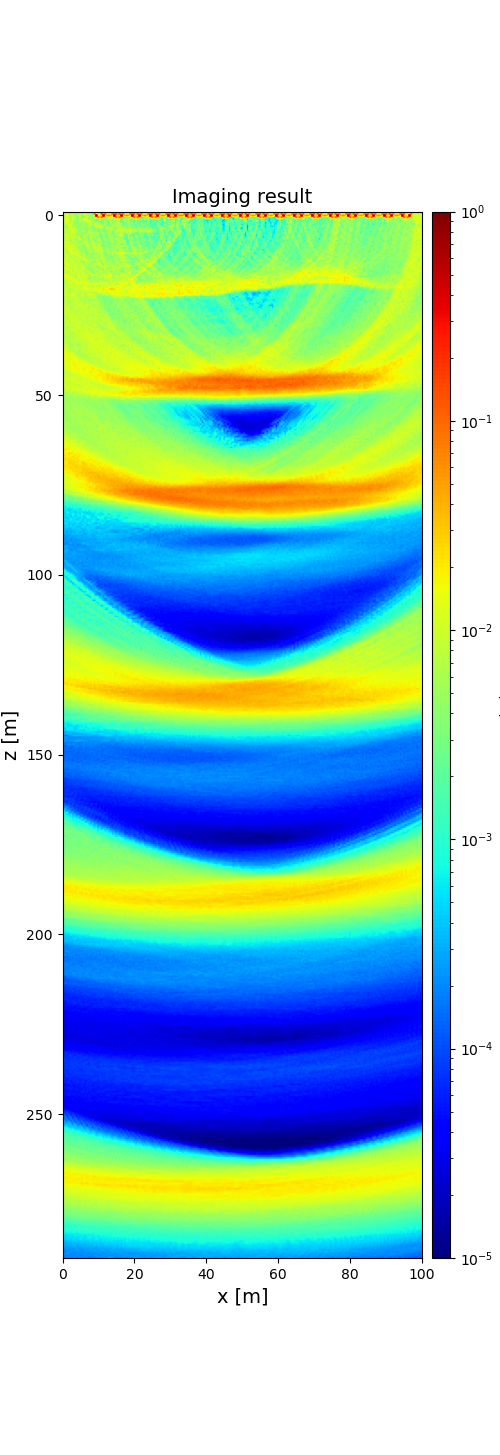

Source data for this figure (header and first rows):
7.147135247934554604e-03, 1.236716580813686586e-02, 1.218119475060191331e-02, 6.206739142001143662e-03, 6.628606712172794256e-03, 7.030266350086848692e-03, 5.109762969525900866e-03, 3.868921339226031372e-03, 1.064693738174739626e-02, 7.247823140894800627e-03, 4.020799347439924301e-03, 7.901876730662863932e-03, 1.378454912557453352e-02, 6.148270505542063891e-03, 5.056064166710859398e-03, 5.774237999153841901e-03, 4.853968578388417193e-03, 2.931796792337900553e-02, 2.538446065731433249e-02, 4.777979423189508516e-03, 1.268205364730428664e-01, 1.266643753693267316e-01, 1.483375692967247583e-01, 1.508145651883741611e-01
6.508035881768532011e-03, 1.424213913299394313e-02, 1.289851286736260795e-02, 6.069018946202630813e-03, 6.504201734904464793e-03, 7.238860662882180309e-03, 5.467090077522878712e-03, 3.884625566592649158e-03, 7.845638075090217295e-03, 8.127370067901526496e-03, 3.196542326377452975e-03, 8.792695321371325062e-03, 1.066565271343696865e-02, 4.598305589013564933e-03, 4.488839106241356534e-03, 5.091869587461285949e-03, 4.360536245108905321e-03, 1.074885808566509032e-01, 1.557663386298939120e-02, 4.496404030376368807e-03, 1.145778291431833948e-02, 1.386842925346893352e-01, 3.007449156872929463e-02, 1.068970054348405141e-01
6.300995824562670954e-03, 1.520220945067135912e-02, 1.488738428158229744e-02, 5.910288968159694428e-03, 6.698519198564136488e-03, 7.715726807034936283e-03, 6.327034119168789897e-03, 4.414912709925884575e-03, 5.229649991063519722e-03, 1.119437684078554950e-02, 3.028483087907552548e-03, 7.469825332306441294e-03, 1.058108286566165381e-02, 7.584545792566603321e-03, 5.774517876668708825e-03, 5.873062945323006580e-03, 4.526133731417802085e-03, 7.090477641721354418e-03, 7.832958830318504928e-01, 1.408096102619522602e-02, 2.398047643562182391e-02, 2.072664167242690980e-02, 7.972424327653029330e-01, 1.759551806538340799e-02
6.065355338315910581e-03, 8.265221362511142311e-03, 1.298440076969748121e-02, 7.795927717140940620e-03, 5.786843676134223111e-03, 9.427249806231602705e-03, 7.438939076303887135e-03, 5.285728348206851328e-03, 4.124024877650036419e-03, 7.084977208119805359e-03, 3.563465159784491663e-03, 6.650098927139394892e-03, 7.915315500089144599e-03, 8.170024295008319545e-03, 4.191292201828111623e-03, 4.819559562932961699e-03, 4.573587376109676007e-03, 8.137285627756079068e-03, 4.919483771462186336e-03, 1.047526632185021706e-01, 2.772756475731498471e-02, 1.055737754701341902e-01, 6.048390183642235809e-03, 4.390101252207141876e-03
5.923820570405533351e-03, 1.399353311713711322e-02, 1.081326116152140845e-02, 8.578294392131419546e-03, 5.252686663856159614e-03, 1.030643830375742483e-02, 7.029673192559460736e-03, 5.449568847492578839e-03, 3.445283530482547152e-03, 6.648070335934852700e-03, 5.729657255198004201e-03, 1.510418880888221571e-02, 9.783053464928600715e-03, 1.010824425919816527e-02, 3.449559027420041543e-03, 6.977533150556129368e-03, 4.962976904745043660e-03, 6.449939989822414156e-03, 2.909251419060157520e-03, 2.253769888029576174e-03, 3.929338495994932727e-03, 3.021014250117665546e-03, 4.786252657853403217e-03, 3.144625453246085479e-03
6.730355707486100451e-03, 1.221329240875419948e-02, 1.223311871460957233e-02, 1.078189934931567118e-02, 4.668970332048321716e-03, 9.216065823373829902e-03, 4.530371220439829635e-03, 4.854473841792443685e-03, 3.852205301841938635e-03, 8.847939434581227752e-03, 3.628632320447836793e-03, 8.076117289849776837e-03, 1.017098120240326857e-02, 1.248369469905044951e-02, 9.406505508564887152e-03, 8.826036524959229509e-03, 4.704135321780308042e-03, 4.728651615423066189e-03, 3.467040077532987201e-03, 3.736483729441502505e-03, 4.489888441711233601e-03, 2.885560878397294693e-03, 4.048434521570656516e-03, 5.027098307471525480e-03
7.885831394923121379e-03, 9.310260938326143237e-03, 1.755389676967132606e-02, 8.577698795138451529e-03, 6.540363250059642690e-03, 7.380727743543224507e-03, 4.086904748971446205e-03, 4.139665100483814683e-03, 4.582079875891009214e-03, 4.592014906946538869e-03, 4.935491997271734127e-03, 4.894912173391260078e-03, 3.574330968760639545e-03, 9.296108130151812046e-03, 1.388893265229815613e-02, 7.440073546854326751e-03, 6.126706655993638742e-03, 7.527041365680094652e-03, 5.741005406266964928e-03, 5.170191425165489817e-03, 3.265265065687686027e-03, 2.491441848101143622e-03, 3.583913197380481953e-03, 6.290107947334159545e-03
8.149951766763053121e-03, 6.471366935268950057e-03, 7.812656709688583362e-03, 1.142634143660008726e-02, 1.007163355993590491e-02, 6.527936979183863141e-03, 4.509756869425989717e-03, 5.368107021116377310e-03, 3.706595432688852224e-03, 4.510001029509509880e-03, 5.414141888060123621e-03, 4.474312804561927752e-03, 5.359119505611490905e-03, 5.255433050796918214e-03, 6.962602707266485856e-03, 8.312379794950204570e-03, 4.058097422539109697e-03, 1.261513204008355045e-02, 8.638726771007076977e-03, 7.781743170669925061e-03, 8.008062908107033834e-03, 5.101942361915318830e-03, 4.421634182582924281e-03, 6.362229979863449555e-03
7.288880298906779721e-03, 4.775142033391291049e-03, 4.887312611164182190e-03, 2.375253789259736126e-02, 9.550189104363858428e-03, 9.440181137915230197e-03, 5.011009606497873921e-03, 6.305489928393841897e-03, 4.303233732259594164e-03, 4.802785616197929007e-03, 6.694000708593420348e-03, 5.212107932184510684e-03, 5.084966720398011869e-03, 6.813195714423879619e-03, 7.677833193577032235e-03, 5.618792163637207140e-03, 3.077693658831978391e-03, 6.372970191348472160e-03, 8.895701004677812607e-03, 8.582165694461543065e-03, 1.182154646055093121e-02, 8.935844026514004612e-03, 5.230316784008176567e-03, 4.805643296020008053e-03
8.031017524726440787e-03, 5.832685897650506657e-03, 5.124099717686565574e-03, 9.908289454922071179e-03, 1.057943531903664768e-02, 7.617162559115275150e-03, 8.074565102663321114e-03, 4.507816222465961011e-03, 5.098756481902836507e-03, 5.093055045652206819e-03, 6.028249667081019177e-03, 3.672420616683324222e-03, 4.534428620663907492e-03, 4.090583879112324669e-03, 4.145503735056111499e-03, 4.071975511524910350e-03, 4.048572613621610403e-03, 2.991005902317177712e-03, 4.705432142084227040e-03, 5.939138559356056321e-03, 5.026504234470157914e-03, 8.262039036525533134e-03, 3.978743568612792131e-03, 4.408600776015957588e-03
7.173803440049546579e-03, 7.601993327478477093e-03, 8.367321607998140162e-03, 7.352918584844770657e-03, 7.331407935578512086e-03, 1.038900353544402327e-02, 1.109310246437706683e-02, 5.041902540748397464e-03, 4.674250551411154170e-03, 4.739661219102496610e-03, 4.683419287461092553e-03, 4.172306543941016119e-03, 4.332878524595977845e-03, 3.450690999685170762e-03, 7.291592893602625441e-03, 6.100677078709064102e-03, 6.380612426609940865e-03, 3.006200700266428716e-03, 4.649936423860977913e-03, 2.685140944027981143e-03, 3.803240945734207359e-03, 5.200593943794046270e-03, 2.936394081759456567e-03, 3.276384677971569317e-03
9.688562421722357945e-03, 6.550722197586451682e-03, 9.052965720151618517e-03, 7.868186944041630562e-03, 1.004466915859649617e-02, 1.737146300297236906e-02, 7.041032307155564891e-03, 6.762279023683175593e-03, 5.697892273531317796e-03, 4.307221681760082382e-03, 5.163240351396607489e-03, 6.775939590709643447e-03, 3.981638149475773790e-03, 5.127686357463251930e-03, 9.804972248173074445e-03, 7.241128797456510002e-03, 5.527450729661937366e-03, 5.661131600298157339e-03, 6.682486914029441179e-03, 3.842438603281130450e-03, 4.605634871746559431e-03, 3.805873988932752076e-03, 3.553929830659193281e-03, 2.201304616802433629e-03
7.632936477430581068e-03, 6.676839192547109718e-03, 1.009467272344647878e-02, 6.438881974001598590e-03, 1.132037071490628148e-02, 6.711248351570580327e-03, 9.150752666187820031e-03, 5.581279333529183193e-03, 6.828234187562742981e-03, 5.150713891020435725e-03, 6.038643184707211120e-03, 6.047233312351471025e-03, 3.996168725095747797e-03, 5.102609318471718752e-03, 6.063249637833734336e-03, 7.650599512891226132e-03, 6.946172016960171572e-03, 5.975348838213776284e-03, 5.977867934710739788e-03, 8.751410884989782243e-03, 2.901542915707482507e-03, 3.565276621818476085e-03, 6.932936252768494290e-03, 5.345049596580215071e-03
5.920896299535226628e-03, 1.112065581390991702e-02, 7.803125216344352320e-03, 9.241304362141506551e-03, 7.183106418114961790e-03, 8.416119153531976746e-03, 6.837521415231070931e-03, 6.991363283734016755e-03, 2.762143506987320505e-03, 6.255082972542177350e-03, 3.758786554921587485e-03, 7.703895128540230210e-03, 6.594857529951633768e-03, 5.879929850109579838e-03, 4.354118212928833991e-03, 6.366384783672753532e-03, 5.177219864518483108e-03, 4.611205054286570196e-03, 4.935084627435686044e-03, 7.646360733795809321e-03, 2.296852214232420267e-03, 3.112010819477758778e-03, 4.202735216124096895e-03, 5.600481842264726749e-03
5.842909378860331425e-03, 1.001837243887353235e-02, 9.310264852764781052e-03, 9.137647134868479709e-03, 9.587033718087965839e-03, 9.199548767154277704e-03, 1.035776407842175714e-02, 5.999710839818411107e-03, 1.328799499320269459e-02, 3.490703656594690025e-03, 3.741128376363250709e-03, 7.412914841764440751e-03, 8.830680005824188827e-03, 3.866468389454381580e-03, 3.840149898781570169e-03, 1.131456355483847695e-02, 5.974223966481335794e-03, 6.839885407483478792e-03, 4.706447584696262648e-03, 2.861061571642903832e-03, 3.096351314114461229e-03, 2.453091403051067473e-03, 5.067114112359462179e-03, 4.029429949927849225e-03
5.623426411502603639e-03, 8.471903343715650805e-03, 1.307922004087477483e-02, 5.627194370644466800e-03, 8.052639482387054237e-03, 8.048459478251352578e-03, 8.195456078624593216e-03, 5.476020949284892726e-03, 5.680891166172393099e-03, 1.451255533127204095e-02, 5.137931375291225275e-03, 5.613802713834509933e-03, 6.545257774964253865e-03, 4.895894124612434548e-03, 3.155440650388117736e-03, 7.715785704377976263e-03, 4.861122112915380010e-03, 4.440657611411909581e-03, 4.930857487238217082e-03, 9.509720962942669331e-03, 6.689993829928106255e-03, 1.979407823457241932e-03, 4.738527278267550685e-03, 5.915050898978047207e-03
7.978933474450153329e-03, 8.279890991414554438e-03, 8.520234406327579016e-03, 5.271944105060591933e-03, 5.298131407319999105e-03, 1.013147007332379848e-02, 6.032686053282533545e-03, 5.623992708702716704e-03, 5.278083647146193658e-03, 4.355829235209795515e-03, 4.657785026818236224e-03, 6.625526871760172368e-03, 6.662594046932520352e-03, 7.175689172465530424e-03, 3.261824967319717355e-03, 5.416815909708164005e-03, 6.884758523576670237e-03, 3.535006910777662315e-03, 4.188627868455994940e-03, 4.913878925503578285e-03, 7.568221536592927186e-03, 3.002715616617222978e-03, 3.405755498984041913e-03, 6.542811503382654943e-03
1.204888967521445219e-02, 7.249977353094574743e-03, 1.398217822698895677e-02, 1.020264943508536123e-02, 6.451121833108848166e-03, 5.990188917755016537e-03, 1.081788473304054476e-02, 8.551569844943325560e-03, 4.120981360916035896e-03, 4.974456298404039689e-03, 5.224117166157903752e-03, 7.175259400852434383e-03, 1.394272845241997620e-02, 7.906266802000331065e-03, 3.667698805084452715e-03, 5.142837213701025555e-03, 1.210563295921746572e-02, 5.546332018451450609e-03, 6.940438050585666895e-03, 5.322085391628555810e-03, 4.772555710807917240e-03, 4.802742042021869960e-03, 2.692485802985513689e-03, 3.293732702014246817e-03
1.022107357682072032e-02, 9.070013997950857401e-03, 9.250296008154941865e-03, 1.181762918859194898e-02, 6.826599578310638995e-03, 8.465770193340748859e-03, 1.078119581625947010e-02, 4.987061714519589427e-03, 6.484629892803946659e-03, 4.436981461254450865e-03, 6.766621378567645555e-03, 3.687265390341100922e-03, 6.752108905113230614e-03, 9.922354641053192717e-03, 5.081193160839790612e-03, 4.387255484210490775e-03, 7.836244437843000593e-03, 9.204345550823452016e-03, 7.344963786650712811e-03, 7.393895131480551428e-03, 9.377863053432333382e-03, 3.381718712642111692e-03, 2.449575967005677632e-03, 5.553286346412202902e-03
7.731482429527101845e-03, 1.030965600597888270e-02, 1.060200375971206976e-02, 1.484348658254170707e-02, 8.885070152762779977e-03, 4.843953634589422477e-03, 1.215099402504262599e-02, 7.678794128482935299e-03, 5.566132744676038392e-03, 4.539534248576918181e-03, 4.577326057183641987e-03, 3.603329000579070379e-03, 4.436095204402102157e-03, 9.777041743176694000e-03, 7.899420217214169274e-03, 4.052023286327823513e-03, 6.474499372921248448e-03, 7.895547005369594681e-03, 5.350700549272613404e-03, 8.149507083410350086e-03, 6.322366897101773346e-03, 3.362895759677320042e-03, 3.744110338068872088e-03, 2.892894261015287530e-03
8.591006972636620539e-03, 6.986681963698921673e-03, 1.308536972699409114e-02, 1.768836026114272916e-02, 8.534258505158763206e-03, 1.004244036239392533e-02, 7.324623130835361366e-03, 1.168545907151237462e-02, 3.905553813655454187e-03, 6.637740918244233734e-03, 5.102699886025454865e-03, 5.373706804095735104e-03, 3.073630541977272462e-03, 5.384652520256734583e-03, 9.779326534728779996e-03, 4.962970936360306708e-03, 5.878285331068572317e-03, 8.291287231750781375e-03, 1.018394669701869724e-02, 9.680677899376495532e-03, 7.312871807821781991e-03, 7.134608921244196128e-03, 3.565001789648987191e-03, 3.539806874569291929e-03
8.180509242600723235e-03, 6.712042750172614661e-03, 6.893109455466816735e-03, 1.435964457195681998e-02, 1.416515271817269696e-02, 6.535400564830423989e-03, 8.832460098578624741e-03, 6.324594898653781820e-03, 7.031000375545879907e-03, 3.973831937246183159e-03, 4.382544465574889775e-03, 4.876112503195558293e-03, 3.255825844466426859e-03, 4.780206539026092376e-03, 8.649427881928909573e-03, 5.159841539548883083e-03, 4.650839075212132891e-03, 8.850668544947143737e-03, 6.752576934245250323e-03, 1.022108262663485624e-02, 9.082302873245710548e-03, 9.566520525299656436e-03, 4.961611833443789130e-03, 4.069296110622308213e-03
9.197842683160019350e-03, 7.593087662909040261e-03, 5.949971661713228561e-03, 6.225566033211844819e-03, 1.922500587275632195e-02, 8.603733414957398865e-03, 5.534051330621532656e-03, 1.325363898432306564e-02, 9.269872584838420929e-03, 5.587783797620769592e-03, 5.298738154587176279e-03, 5.549661621050545196e-03, 4.362296266174425265e-03, 4.117255412468708714e-03, 5.627230913620560708e-03, 1.090858095428898569e-02, 4.172625946712776868e-03, 6.763922939082090205e-03, 8.697903755104889958e-03, 7.217302859811011544e-03, 6.866807448661134232e-03, 8.451067212570918807e-03, 6.265638518611158815e-03, 4.070453086217327467e-03
9.899298750918560791e-03, 8.395129270303801350e-03, 7.123542709666658840e-03, 6.822243604085597053e-03, 1.045271363134354405e-02, 1.198829953149395909e-02, 1.440521259380882213e-02, 9.859308348574281206e-03, 8.496167463690303817e-03, 8.818539869092183875e-03, 6.241585693167960545e-03, 5.969077423640246731e-03, 3.547821189682065675e-03, 3.530296259234575254e-03, 4.257419405238755013e-03, 4.721355504594269142e-03, 4.080790726639148096e-03, 4.868159888622862301e-03, 3.753683718016573127e-03, 7.693676402791936077e-03, 7.180626239726970762e-03, 7.564065761950804559e-03, 4.366350104601235405e-03, 3.116746398599573153e-03
5.614888804660485115e-03, 1.099571558905554358e-02, 9.429677763395285378e-03, 8.662696865164194737e-03, 7.779311676047996789e-03, 6.942991278907425720e-03, 9.775971208024397674e-03, 8.902223411363372960e-03, 1.045521872470414095e-02, 7.594487007311444444e-03, 5.065275230646037151e-03, 7.943847192817146338e-03, 7.573644172619221036e-03, 3.477061482344971730e-03, 6.867217376562643159e-03, 5.934286149506327879e-03, 3.405527878021694620e-03, 5.720476466197874088e-03, 6.372354954361190114e-03, 4.564655730200631659e-03, 6.231649104944661163e-03, 7.305649263361861830e-03, 7.513716093950942657e-03, 2.978307448164593894e-03
8.579845306677902697e-03, 7.717994253966384104e-03, 1.052589501871455460e-02, 7.286485430473440411e-03, 6.602008535665284186e-03, 8.255951384527549647e-03, 7.517791180276787652e-03, 9.360317051746402245e-03, 5.653212255877019567e-03, 1.432767164713604283e-02, 6.323644877493692085e-03, 6.945805909084753864e-03, 5.010103539090491991e-03, 6.781865961532818413e-03, 5.281736000576147186e-03, 3.596910207660697703e-03, 4.655157652335511174e-03, 7.471341843440199894e-03, 5.180468719469900896e-03, 6.201820679746157181e-03, 5.313334331672463218e-03, 1.031121656160166079e-02, 6.375193579740014160e-03, 4.984272499208098998e-03
1.267993152958071107e-02, 9.572237802699943773e-03, 8.955649624234743311e-03, 7.698526916911554302e-03, 7.380885934155364397e-03, 7.013980782670425386e-03, 8.667460742430776674e-03, 9.453121130317331672e-03, 1.034728723425542771e-02, 6.441503117894553827e-03, 8.661374804251576257e-03, 1.284359910194269802e-02, 9.215460704202919906e-03, 4.784475193390450194e-03, 5.172869604641182686e-03, 6.504340239776615178e-03, 4.449722830659176565e-03, 5.843228416169204791e-03, 6.665751086393716107e-03, 6.843522062893436439e-03, 5.314336799659954806e-03, 8.555865280306143919e-03, 9.017167250965489253e-03, 6.377845611685970147e-03
1.000234540250297122e-02, 9.542759358232013114e-03, 8.103839039894731450e-03, 7.203521484793778094e-03, 8.935584745660342387e-03, 1.119807972317305757e-02, 8.278838533568918384e-03, 5.311504759246833685e-03, 8.674696985361315948e-03, 7.569484977615690245e-03, 5.286838952511789362e-03, 7.698508756509731335e-03, 1.044041525407030102e-02, 1.531116147048594035e-02, 6.384030922613938112e-03, 6.004560255172150703e-03, 6.516711312997862555e-03, 5.488164352383235675e-03, 7.280837693992067011e-03, 7.686172849495430393e-03, 4.408230511983346304e-03, 5.123934807371771996e-03, 8.293099485844026425e-03, 6.535350422215663140e-03
1.154755928098052942e-02, 8.202358119763369232e-03, 9.449276291105795228e-03, 7.163970452467995770e-03, 8.120171350539558131e-03, 9.323046301245569920e-03, 9.286963902731154227e-03, 7.520772809534673024e-03, 9.433565610310890026e-03, 8.220302912081379684e-03, 4.574056199778548694e-03, 4.277987430009713189e-03, 8.199248900128483161e-03, 5.259261568004816242e-03, 8.079454886137423658e-03, 5.200979667003829444e-03, 4.555603286511606190e-03, 4.290470310865750897e-03, 4.822649605189005713e-03, 9.986024315709694094e-03, 5.979584581290497969e-03, 3.622745526480012929e-03, 1.040856337835041785e-02, 6.561598381748503551e-03
1.112424299764158860e-02, 8.488746084395865435e-03, 1.748934549167485350e-02, 1.191257839025094099e-02, 7.385593902153143181e-03, 8.036884608328093843e-03, 1.043661256056276423e-02, 7.971034724101220062e-03, 6.742066569581740831e-03, 1.196730827149473236e-02, 9.434951396579831923e-03, 3.749670317850515092e-03, 5.950628262078587472e-03, 8.403083562729403433e-03, 5.021586052729876647e-03, 3.305975289903667104e-03, 7.811427812055013638e-03, 8.250146860491023790e-03, 6.166311397104507104e-03, 1.150233153206957348e-02, 1.620831658003426753e-02, 4.490226660123053382e-03, 3.387648236681225881e-03, 7.034684389795585815e-03
6.949615563498487587e-03, 7.248332115244145515e-03, 9.391900534044175103e-03, 1.140147272545158005e-02, 9.325500891973743586e-03, 7.505339849716657040e-03, 1.139863701281299511e-02, 1.088168318542899991e-02, 6.238126930728286196e-03, 6.777156026944227557e-03, 7.762544895645676242e-03, 7.819374152987199761e-03, 4.022831198789831968e-03, 6.924494743085273657e-03, 6.089715002934249083e-03, 7.154019100437059020e-03, 5.415446883934403946e-03, 6.507007688322139285e-03, 4.680814447592956777e-03, 5.271091360067176046e-03, 7.551606866431411630e-03, 1.154360039352706271e-02, 4.614589302878074721e-03, 1.545651288721408903e-02
9.705839158090034946e-03, 1.369704212689628470e-02, 8.548909453881215967e-03, 7.960931548222315718e-03, 7.738533131735078271e-03, 9.488333719412147746e-03, 1.061584538928385044e-02, 7.715967617416633235e-03, 8.634980631105453053e-03, 7.513510566285796187e-03, 8.488252009784928026e-03, 1.063541830333411195e-02, 7.469715167261425232e-03, 4.650295542858071465e-03, 4.204958544526327634e-03, 5.857608019134308112e-03, 5.881374691403315653e-03, 5.719279172685494232e-03, 4.655703025409347121e-03, 4.855165262656319265e-03, 4.444552180697471794e-03, 4.941366333860455762e-03, 6.879086845700091955e-03, 8.447476988591813216e-03
9.493765627690413031e-03, 9.651347906545109170e-03, 1.382072717744082906e-02, 1.018656396445142415e-02, 9.323721292083222284e-03, 6.144861908031006882e-03, 1.155623117318543835e-02, 9.540269574310108677e-03, 9.511660249611779069e-03, 6.129353065253684112e-03, 1.002631372884394724e-02, 7.918399589802766966e-03, 7.013674733190185771e-03, 7.607948538774371265e-03, 4.591697445811281607e-03, 3.258414077026056382e-03, 4.658108667593279482e-03, 6.211724428263317235e-03, 6.860181128035782415e-03, 6.839108289434683678e-03, 6.886977085383038169e-03, 6.729653864163548382e-03, 3.526569334222314119e-03, 1.011052816188159377e-02
9.187691580129763239e-03, 7.633356755227699818e-03, 6.356120029979005215e-03, 9.763162137482434000e-03, 9.068729957249206317e-03, 8.743892719847884062e-03, 8.367273870070761690e-03, 1.105636966078519384e-02, 8.197251423501496909e-03, 1.107719118073012543e-02, 1.055554224589761933e-02, 7.032524084734111287e-03, 5.456900235216011370e-03, 8.381528646179439018e-03, 7.779111795378934602e-03, 5.625001953846697940e-03, 3.191926320590133745e-03, 5.579646346206419173e-03, 5.215274657414822879e-03, 5.723945930818907443e-03, 8.042552484534065335e-03, 8.835211248992143676e-03, 4.935659827798922518e-03, 6.504553020207286956e-03
1.047375090301626462e-02, 6.773196680677807946e-03, 7.969110450742293919e-03, 6.564611570440785464e-03, 1.183979946052068390e-02, 1.228868029787619220e-02, 9.848964058246239411e-03, 6.335446965206018195e-03, 1.191288452028284837e-02, 7.002443912162250803e-03, 8.831701064449717226e-03, 1.013420002915685868e-02, 5.803951851760319296e-03, 7.542885560521260524e-03, 8.950825827700991874e-03, 1.021202633338469910e-02, 5.156340834579047940e-03, 3.866037131700840023e-03, 8.482654759899828020e-03, 5.196007883135672981e-03, 6.502023764204883406e-03, 8.181454604898528299e-03, 4.483467666158425825e-03, 5.913555726704725068e-03
1.590944466114372485e-02, 1.399283906003527880e-02, 1.135816394754806703e-02, 8.481953169495477091e-03, 5.767484354686807507e-03, 6.615821624641084545e-03, 9.332525849120821768e-03, 5.844152435227502503e-03, 1.360627859516643640e-02, 9.448604616457493763e-03, 6.413752971327707497e-03, 1.005011631465759121e-02, 1.030864826613121094e-02, 6.061234551970187852e-03, 5.190416908109250771e-03, 1.098194005002950044e-02, 1.706778276737170447e-02, 8.285316049953648024e-03, 8.571027888689759094e-03, 8.861046174531274008e-03, 5.644206065876422942e-03, 7.397746718758810465e-03, 9.531893332277236591e-03, 7.501845025484787932e-03
1.108413747281256079e-02, 1.318810440964250305e-02, 1.714884996915875398e-02, 1.561902877297859267e-02, 1.012164187423481715e-02, 9.617640119652246661e-03, 6.240981138039929793e-03, 6.424161191142705243e-03, 1.225979974308476564e-02, 1.072915378395837387e-02, 1.011758000254133448e-02, 1.027748535579646981e-02, 9.413046332065036492e-03, 8.080695517804839523e-03, 5.814338096589759253e-03, 5.052790693545193210e-03, 5.957986172431936102e-03, 4.737542902028287102e-03, 6.642740588947347764e-03, 5.271345970582150438e-03, 9.051787703763832307e-03, 9.903706677834233155e-03, 6.058434020927420081e-03, 1.041238067914349030e-02
9.419010641620701244e-03, 9.167326563034450607e-03, 1.004988194905528584e-02, 1.081185560973427912e-02, 2.010343913300326538e-02, 1.218494756752795498e-02, 8.488391087124291801e-03, 8.345954595805987059e-03, 9.962402146082634247e-03, 8.920791093035576602e-03, 1.057192181796690229e-02, 9.483293871464931746e-03, 1.144111886735812642e-02, 7.594377636578059608e-03, 3.222208516122134457e-03, 5.769803569895603362e-03, 6.726579811157714674e-03, 5.305485115665590362e-03, 7.866955087054384663e-03, 6.064308533141558703e-03, 5.809056942903259753e-03, 6.728567445932268944e-03, 7.181361382314994588e-03, 8.608035703544467468e-03
7.424519318228212095e-03, 6.929122031609728088e-03, 8.948847833203541977e-03, 9.289827860884104088e-03, 7.484561535040503040e-03, 1.273866893172640943e-02, 1.257516840506553435e-02, 1.432288918032319572e-02, 9.931087329660586924e-03, 7.403167766801003330e-03, 9.285322960294174408e-03, 1.106836835242139619e-02, 1.411304726063988824e-02, 7.851226627688449172e-03, 8.457883440851339182e-03, 5.978073077444315264e-03, 6.931034749865355553e-03, 5.847585093788645015e-03, 6.060600591658720469e-03, 4.243730166563431695e-03, 7.882822720572378941e-03, 4.383191388577204091e-03, 5.143824175434287722e-03, 6.368945714239325658e-03
8.280575535219571875e-03, 8.704321212584026010e-03, 7.302662436010976151e-03, 1.012754321646668933e-02, 1.220825687169019118e-02, 7.857474623384951007e-03, 8.022970957391944297e-03, 1.325241233882162688e-02, 1.179292914623683228e-02, 1.214150513614593342e-02, 1.419879512899540307e-02, 1.144472714200040452e-02, 1.262323133162999642e-02, 9.425326765034294091e-03, 8.894778752834561070e-03, 7.850075012965031587e-03, 7.085359008733122139e-03, 7.636739964486941729e-03, 6.252167531616946959e-03, 6.906551941285825683e-03, 9.345028627200780910e-03, 1.227142820729242370e-02, 9.362834604500989630e-03, 9.516265009167025959e-03
8.392635804697059707e-03, 5.957041812908298560e-03, 6.844941879281209694e-03, 8.933774089921546133e-03, 9.722945104172988143e-03, 9.305385201749031762e-03, 1.108669910450784876e-02, 1.028959799247354361e-02, 1.224062125393341263e-02, 9.747376501618871744e-03, 8.574633003611862453e-03, 9.707320258778210850e-03, 1.150682017646146617e-02, 1.021079623239046566e-02, 1.212313910337051680e-02, 8.036084264501587929e-03, 1.351956035103391192e-02, 1.606801293320656368e-02, 1.397244279744870761e-02, 1.151318256375222573e-02, 1.040319461155305228e-02, 1.328878269735157824e-02, 1.054559178764100796e-02, 1.592218727291082672e-02
9.419646672838162191e-03, 8.127350396587832218e-03, 7.591985106353635847e-03, 7.175579675668318676e-03, 8.547808581201200503e-03, 1.080838198227839636e-02, 7.772023735919729968e-03, 9.600828720491632121e-03, 8.858836198226712963e-03, 8.770671780565749906e-03, 9.034618687959307046e-03, 9.561314713268771748e-03, 1.079233621812624930e-02, 8.729667737818906648e-03, 8.777305172578849651e-03, 8.563661715533330693e-03, 5.780598226187910055e-03, 8.284279889724403823e-03, 9.203424915594973083e-03, 7.154910141621833621e-03, 5.625865583641911569e-03, 9.487112701732650089e-03, 7.382888406537100635e-03, 8.019343824822030078e-03
7.002098431338866537e-03, 8.433370902729114479e-03, 7.619930734964319892e-03, 7.883018975569654890e-03, 1.194128899577649554e-02, 1.014348179002362918e-02, 7.419178044004529418e-03, 9.484658325452987454e-03, 9.852676798471148023e-03, 8.945595419343459892e-03, 7.608661304490836261e-03, 1.221619821195590871e-02, 1.129745136959420249e-02, 1.170440681296251208e-02, 9.676997769948424144e-03, 1.199785405066597019e-02, 8.547048456608115699e-03, 9.229982265292844407e-03, 9.185739836870189523e-03, 1.303422990617318297e-02, 9.072116941592104494e-03, 1.012808226158589363e-02, 9.182740253312579246e-03, 1.315849082728186639e-02
7.684295032260805847e-03, 8.145766474572361041e-03, 7.014825993919189713e-03, 6.133311237129545831e-03, 9.610904426451589294e-03, 7.286672505699498016e-03, 9.848217416536792293e-03, 9.266041542475698944e-03, 1.068879324761368155e-02, 1.203618436657828174e-02, 8.076449251980664934e-03, 1.447110520941583683e-02, 1.354001539214709157e-02, 1.404772838389057275e-02, 1.308572895678414109e-02, 1.100032381066920126e-02, 1.094167768904920693e-02, 1.228831031566016314e-02, 2.070744812565722404e-02, 1.178839386512422864e-02, 9.820495100360539589e-03, 2.099283570622147849e-02, 2.551008315008184910e-02, 1.796668866672293530e-02
8.053701771402129589e-03, 8.609787682161983841e-03, 8.113870491147583131e-03, 6.233506852946406850e-03, 7.168671396178088323e-03, 7.934432095887551314e-03, 7.476706845049419826e-03, 7.101179886989662272e-03, 7.272033222527328825e-03, 7.318426579380425852e-03, 7.346631261637402016e-03, 7.534379536523034236e-03, 9.104486236871616248e-03, 9.803177326984708131e-03, 1.031237247869548623e-02, 8.662114473632779102e-03, 1.113939594517559042e-02, 1.338428658181792068e-02, 1.058208518715802668e-02, 1.517829371490953330e-02, 1.277204866233816981e-02, 1.239381272602249097e-02, 9.690777509229550266e-03, 1.689274335180184286e-02
6.902567561733631910e-03, 1.101456031453215863e-02, 7.814515745009078043e-03, 7.151670208031002743e-03, 6.722933618845763210e-03, 8.524587192361611152e-03, 8.161377980734926471e-03, 7.733501034237840258e-03, 7.749889601673463045e-03, 7.503771530490184992e-03, 8.447979661629358497e-03, 7.051251204118047684e-03, 7.825747337367704171e-03, 6.515723997520052845e-03, 9.901997868780041887e-03, 9.364338099449320135e-03, 7.163653971742195252e-03, 6.728046357857692811e-03, 5.140467303523745327e-03, 8.789805221142645356e-03, 1.313464823785143003e-02, 7.499855180506743817e-03, 1.365463024463571019e-02, 9.355547193002152970e-03
8.160852836758223164e-03, 9.944922372388191600e-03, 1.031822752051263919e-02, 1.501154675922397076e-02, 6.672098279633903277e-03, 1.448791458044825474e-02, 1.382530607236591956e-02, 9.071575872054192871e-03, 5.429524573705477031e-03, 6.660005856264646085e-03, 1.102812807602403765e-02, 1.004356496889780535e-02, 5.141163540898233998e-03, 9.031749875214514084e-03, 1.366049641155889401e-02, 1.355286227357962482e-02, 7.869633207957220031e-03, 1.114124367933729334e-02, 5.584838759044546790e-03, 5.016782120297242666e-03, 3.951870941725349300e-03, 5.195131350620395098e-03, 6.599540109507790950e-03, 6.905249748386966570e-03
7.181388379108467196e-03, 6.759249030949172204e-03, 8.505971034299621494e-03, 7.298514616218784203e-03, 5.846835463224969547e-03, 1.007575192035224665e-02, 8.204219573934010135e-03, 1.039573130488374332e-02, 6.478211291892705531e-03, 6.652100002451129777e-03, 8.067749223763092184e-03, 8.410850704612489112e-03, 5.893684098080147898e-03, 6.157604668116261649e-03, 8.433993123984151810e-03, 6.368726680291539148e-03, 9.254740578883244306e-03, 7.249339595624308165e-03, 6.223000199686736997e-03, 4.026624901354226849e-03, 5.177402408563413355e-03, 4.091020874734144393e-03, 3.412459842845899476e-03, 4.443377242710639004e-03
6.706656236852994758e-03, 9.791976260453966532e-03, 8.365500051304101264e-03, 8.481902758328035280e-03, 8.964355957584799889e-03, 6.973178795512892554e-03, 8.536272336189852997e-03, 9.332277770301057249e-03, 8.520300113816136819e-03, 8.057717651161611441e-03, 6.909392559347282345e-03, 8.554451298767638476e-03, 5.142116552401166003e-03, 7.255683862503032287e-03, 5.634047064527475911e-03, 8.515454645631479261e-03, 6.137143744030312473e-03, 7.041179283250831485e-03, 6.530086212650656682e-03, 3.707754608970190418e-03, 3.732271107969167140e-03, 4.041273561223724352e-03, 3.698805267247700420e-03, 2.099032815893561287e-03
6.085953987300621315e-03, 9.318931340749091186e-03, 8.052961676215076095e-03, 6.360959250413205160e-03, 8.025812952523201163e-03, 7.137300620188163046e-03, 7.182809772525065688e-03, 9.934126343130744025e-03, 8.159709636524407200e-03, 6.158795957027943767e-03, 6.854563581339956357e-03, 7.181699360909399310e-03, 4.963537269504924090e-03, 8.904023990333206559e-03, 5.710533998557452279e-03, 4.886181440210303831e-03, 5.509010926647200761e-03, 4.804914064922840948e-03, 7.132297731859854953e-03, 5.121842662569661177e-03, 4.847923219481370220e-03, 4.307203354498790465e-03, 3.774653765412141430e-03, 3.148585007249511940e-03
6.846301600989441322e-03, 8.059341484169686362e-03, 4.170590617898236978e-03, 6.202334038223863630e-03, 8.374420890343072313e-03, 8.790444684659009730e-03, 9.866404076762284522e-03, 6.138895407196304568e-03, 1.016268179919861681e-02, 9.384337810236309876e-03, 7.929589474054902012e-03, 6.980874243416851539e-03, 5.160906527577801585e-03, 8.695194950354062646e-03, 5.432901745540692946e-03, 8.177513145293892338e-03, 6.728799881903099744e-03, 7.836311013408149909e-03, 7.866700532326447587e-03, 7.085590147507475969e-03, 5.809137803127768090e-03, 3.320409697019137581e-03, 4.457039437666141489e-03, 2.717235286554999484e-03
9.767045407579773991e-03, 1.056420678155950074e-02, 6.383034321128405221e-03, 7.162840090796132077e-03, 7.084229885126412316e-03, 7.356312228831929367e-03, 9.357182536464232758e-03, 8.498385905481043237e-03, 8.168795041750243416e-03, 7.489491549046103751e-03, 8.967098939368063973e-03, 7.210732388135352063e-03, 7.303685007199961846e-03, 8.050669773152484623e-03, 6.638292208307926094e-03, 5.908807500803540426e-03, 8.344021871619143257e-03, 7.611729187497345145e-03, 7.489531767523329407e-03, 7.178079904168788855e-03, 5.445322580649913403e-03, 4.694542477416118256e-03, 3.528533025229704974e-03, 3.242163397130590295e-03
1.019990680536984190e-02, 7.840918227410797331e-03, 6.139621724448294376e-03, 7.809642247490716609e-03, 7.372940872502032998e-03, 6.632350761018868113e-03, 6.228814781196489493e-03, 8.777976493506159383e-03, 9.507450784709004996e-03, 1.145019852137285112e-02, 9.057230224537957120e-03, 7.647491151802346919e-03, 8.866353609510390504e-03, 1.165411777448122771e-02, 7.435274404292313566e-03, 9.258165637197793285e-03, 5.708455267971833391e-03, 5.232277511661724730e-03, 5.265051874534502734e-03, 7.160905114256040788e-03, 6.157053530714337065e-03, 4.316230425620975857e-03, 5.039332543400018224e-03, 4.179063001252622360e-03
8.503561339191360521e-03, 8.548569835480981927e-03, 9.614066235151418408e-03, 7.043726957560532756e-03, 5.867815191597298974e-03, 7.276163865921046227e-03, 1.064419099601185414e-02, 9.305176476163584329e-03, 8.433281528304598790e-03, 7.733385394678464128e-03, 7.620926040308766830e-03, 9.896638047648365424e-03, 8.608040270160769586e-03, 6.503111794405783998e-03, 4.764708937021445122e-03, 8.776030219505686833e-03, 6.130376735012962701e-03, 6.675957542940836112e-03, 8.298401906910765624e-03, 6.892681842872189907e-03, 6.611812515992233213e-03, 6.152375963310171940e-03, 4.499992465618892802e-03, 3.790486992152672114e-03
8.704893118401739807e-03, 1.122128132634092092e-02, 9.895541895612118208e-03, 9.304174803167173519e-03, 6.483756566527220343e-03, 7.981078358807966802e-03, 9.360553014676874922e-03, 8.280639851165541923e-03, 8.615329480810632323e-03, 6.781360527010165708e-03, 8.038123924755682936e-03, 1.022858768755770080e-02, 8.651680841645362913e-03, 9.166767105704036814e-03, 6.525951073790038637e-03, 9.185325178688813139e-03, 8.582362224083869146e-03, 8.355029037078133894e-03, 7.573727782345970709e-03, 6.672383546992422323e-03, 7.895304519622798473e-03, 5.121230418598174405e-03, 5.299240402222274784e-03, 3.724474169252213994e-03
6.151784323235031174e-03, 9.559728695974630333e-03, 1.032202476154961933e-02, 1.037251106637735593e-02, 6.719319928931427079e-03, 8.030172164641094512e-03, 7.457283904303220294e-03, 6.811563371843073339e-03, 6.750086411004743887e-03, 7.798268241748472496e-03, 7.136853450444346179e-03, 1.101376587305635639e-02, 9.079969323193243236e-03, 7.646529584580769208e-03, 7.533353490383957844e-03, 9.515740101084755112e-03, 6.341783211138083722e-03, 8.360824153385662885e-03, 9.749503693236632670e-03, 7.689704828274938550e-03, 7.499178176583589338e-03, 6.812392129180893860e-03, 7.400789161300337302e-03, 4.334449671092742776e-03
9.679387612551588679e-03, 9.485711949556767386e-03, 8.366507842609947551e-03, 9.473581989731085298e-03, 7.713281223042855669e-03, 8.116279362651336593e-03, 8.021921132379691843e-03, 8.637432794984592488e-03, 9.177781149642114111e-03, 7.935980795320176501e-03, 8.951119634180543586e-03, 7.503010436564955254e-03, 9.228516634567579882e-03, 1.027239012019584390e-02, 8.277490781419484869e-03, 9.231258236463448646e-03, 5.775618978633531575e-03, 8.634581742898972054e-03, 9.339579014997078862e-03, 5.957016918816715294e-03, 6.201317954001290753e-03, 5.792508740552569819e-03, 6.950863489404103014e-03, 4.304281328217279823e-03
6.618765501309029423e-03, 9.555137411231214017e-03, 8.904785563185791536e-03, 1.027978272376538216e-02, 9.196728937553255018e-03, 1.114698400500058542e-02, 7.193215817382146542e-03, 7.792892007904347364e-03, 8.602947219038795459e-03, 8.579949301309102577e-03, 8.133738782969144113e-03, 6.196213065531304236e-03, 9.612706522072514068e-03, 9.232128015296305057e-03, 8.174854869936855686e-03, 6.896358521196037719e-03, 9.278174508385594182e-03, 8.455818084817478056e-03, 8.155754429131859690e-03, 8.297989134807814623e-03, 7.110068941619037720e-03, 9.633904058424049011e-03, 7.612324966956281712e-03, 6.608154095274094801e-03
6.964523247330513950e-03, 9.647522455096329067e-03, 6.250822506075395628e-03, 8.793542589503062362e-03, 9.178723493880158735e-03, 1.060550188351821847e-02, 9.637722003811926078e-03, 8.732276213847440377e-03, 7.478819863056017543e-03, 9.281997536258418044e-03, 9.078780531807845861e-03, 8.974326521609059248e-03, 7.248767308401457728e-03, 7.100793412316075588e-03, 8.835479281023512002e-03, 7.863060694318500105e-03, 7.321330588306728011e-03, 6.676451830729403583e-03, 8.605690283302550730e-03, 6.855257158915262043e-03, 7.728676306557622465e-03, 7.967773341071640592e-03, 5.787364667237468105e-03, 8.746644736860605118e-03
7.455458641454508310e-03, 7.295099309347480993e-03, 6.913103809744690006e-03, 9.424447825501343357e-03, 9.074369335666890649e-03, 8.999833784844936055e-03, 1.189022861998770796e-02, 9.756357988462137018e-03, 7.700116177652040553e-03, 9.885023808061738776e-03, 7.725971220266083898e-03, 8.919002429451533889e-03, 8.098041499922792666e-03, 6.367927184853521168e-03, 8.203161973821681760e-03, 9.318029178775340260e-03, 6.596413783075291866e-03, 8.509673818421105776e-03, 1.016689925263055891e-02, 7.439552786513636655e-03, 8.182807962037295588e-03, 9.042870323457208662e-03, 7.963950631887956044e-03, 7.010411115686036518e-03
1.021021756934765642e-02, 7.995598698985134992e-03, 8.189955118089443237e-03, 6.850857686954796126e-03, 1.050314462521904912e-02, 1.194563860351559315e-02, 1.007810692810364936e-02, 9.683275432785853898e-03, 7.317376547848294943e-03, 6.065355694886451036e-03, 8.190202469854761594e-03, 7.716210577516167957e-03, 8.256222654862440877e-03, 6.735410042615476087e-03, 9.891290085828015333e-03, 9.617527571617212612e-03, 8.091246476838193785e-03, 9.326066825759581416e-03, 9.407633245257887231e-03, 8.277134946379990227e-03, 6.024873975665397466e-03, 6.284283239506224632e-03, 1.061405880709478944e-02, 8.935994273302206442e-03
... 521 more rows
